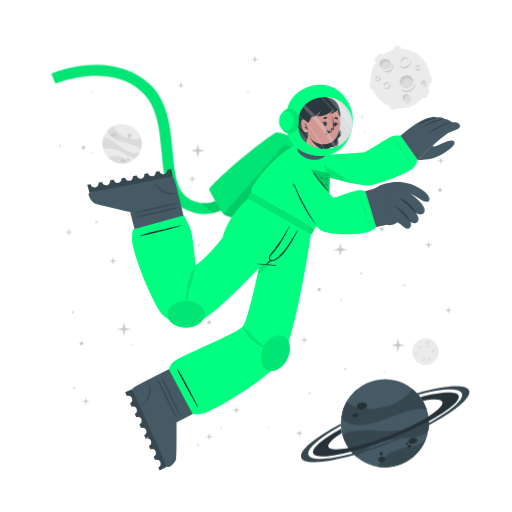
t = 0.00 s
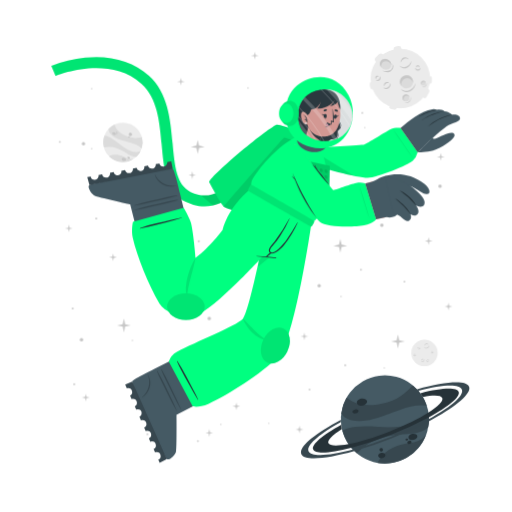
t = 1.13 s
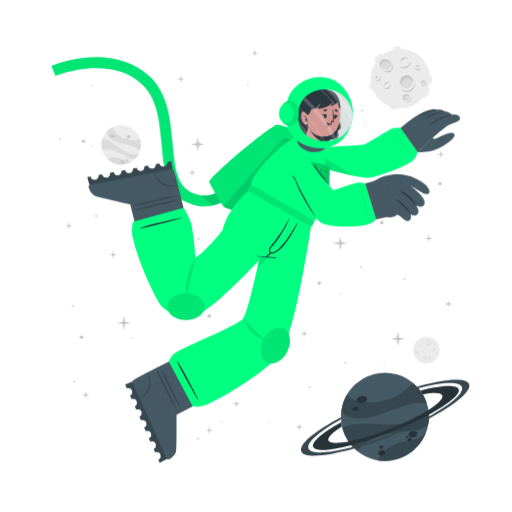
t = 1.88 s
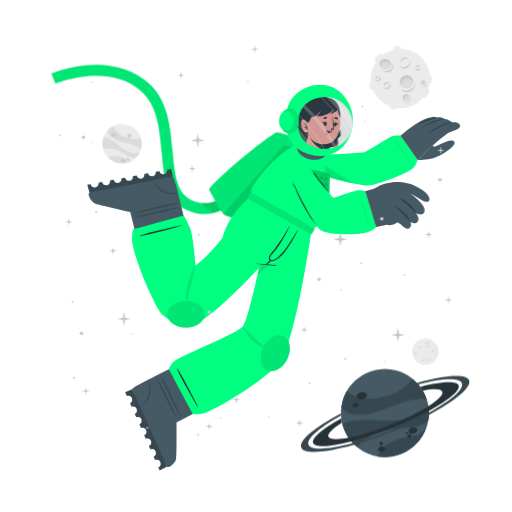
t = 3.00 s
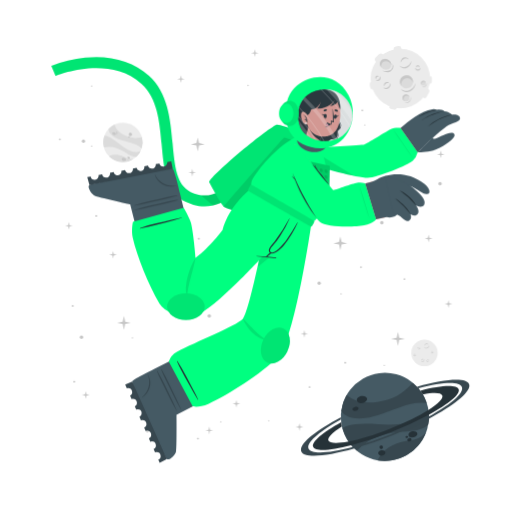
t = 4.13 s
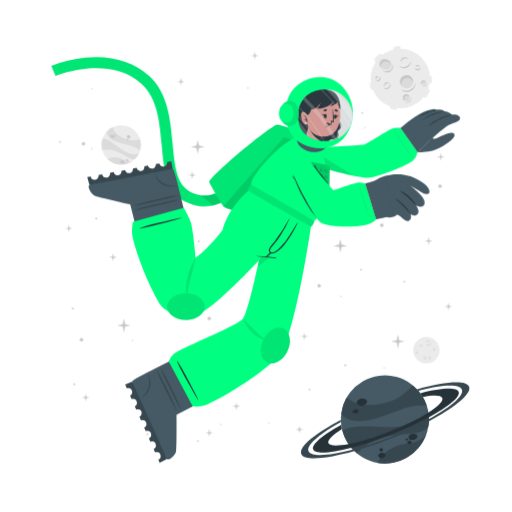
t = 4.88 s

The animated SVG that drew these frames (rendered in a browser with its animation timeline set to each time). Animation: 2 CSS @keyframes rules; one cycle of 6.00 s, repeats indefinitely.

<svg class="animated" id="freepik_stories-astronaut" xmlns="http://www.w3.org/2000/svg" viewBox="0 0 500 500" version="1.1" xmlns:xlink="http://www.w3.org/1999/xlink" xmlns:svgjs="http://svgjs.com/svgjs"><style>svg#freepik_stories-astronaut:not(.animated) .animable {opacity: 0;}svg#freepik_stories-astronaut.animated #freepik--background-complete--inject-30 {animation: 3s Infinite  linear wind;animation-delay: 0s;}svg#freepik_stories-astronaut.animated #freepik--Moon--inject-30 {animation: 3s Infinite  linear wind;animation-delay: 0s;}svg#freepik_stories-astronaut.animated #freepik--Planet--inject-30 {animation: 6s Infinite  linear floating;animation-delay: 0s;}svg#freepik_stories-astronaut.animated #freepik--Character--inject-30 {animation: 3s Infinite  linear floating;animation-delay: 0s;}svg#freepik_stories-astronaut.animated #freepik--Stars--inject-30 {animation: 6s Infinite  linear floating;animation-delay: 0s;}            @keyframes wind {                0% {                    transform: rotate( 0deg );                }                25% {                    transform: rotate( 1deg );                }                75% {                    transform: rotate( -1deg );                }            }                    @keyframes floating {                0% {                    opacity: 1;                    transform: translateY(0px);                }                50% {                    transform: translateY(-10px);                }                100% {                    opacity: 1;                    transform: translateY(0px);                }            }        </style><g id="freepik--background-complete--inject-30" class="animable" style="transform-origin: 261.359px 235.839px;"><g id="ellm3z6uqal9j"><circle cx="119.24" cy="140.32" r="19.23" style="fill: rgb(235, 235, 235); transform-origin: 119.24px 140.32px; transform: rotate(-21.46deg);" class="animable"></circle></g><path d="M137.64,145.92a22.4,22.4,0,0,0-6-3.75c-3.81-1.68-14.18-3.51-19-5.94-6.75-3.4-7.59-7.07-7.55-9a19.38,19.38,0,0,1,5.93-4.35c.48,2,2.29,8,13.5,12,5.79,2,11.33.68,13.21.22A19.13,19.13,0,0,1,137.64,145.92Z" style="fill: rgb(219, 219, 219); transform-origin: 121.778px 134.4px;" id="el39k8gs1di4m" class="animable"></path><path d="M129.79,156.41A19.27,19.27,0,0,1,105.68,154a15.8,15.8,0,0,1,3.45-1.36c5.17-1.26,10.86,1.21,12.94,2.38A11.36,11.36,0,0,0,129.79,156.41Z" style="fill: rgb(219, 219, 219); transform-origin: 117.735px 155.928px;" id="elbvynqhdxi5p" class="animable"></path><path d="M136.5,148.8l-.24.47-.22.42c-.18.32-.36.62-.55.92s-.35.54-.53.8l-.21.29-.24.32-.24.32-.31.36-.3.36-.27.3c-.2.22-.41.43-.62.64h0c-1.2.37-2.8.21-5.15-.72-3.49-1.37-7.26-4.67-14-7.09a24,24,0,0,0-12.93-.83h0a19.17,19.17,0,0,1,.5-11.63c1.23,0,5.18.52,13.61,7.48a49.9,49.9,0,0,0,8.49,5.81c7.2,3.77,11.36,2.65,13.1,1.78h.13Z" style="fill: rgb(219, 219, 219); transform-origin: 118.269px 143.957px;" id="el10njmqt910wg" class="animable"></path><path d="M118.22,156c.34-.78,1.54-1,2.68-.52s1.79,1.54,1.44,2.32-1.54,1-2.68.52S117.88,156.83,118.22,156Z" style="fill: rgb(199, 199, 199); transform-origin: 120.282px 156.9px;" id="elqkxcjwk3kzd" class="animable"></path><path d="M123.66,154.67c.2-.44.91-.55,1.59-.26s1.08.9.89,1.34-.9.56-1.59.26S123.47,155.11,123.66,154.67Z" style="fill: rgb(199, 199, 199); transform-origin: 124.9px 155.212px;" id="eljm5v99348q" class="animable"></path><path d="M108.75,131.05c.29-.67,1.33-.86,2.33-.42s1.57,1.33,1.28,2-1.34.86-2.34.42S108.45,131.72,108.75,131.05Z" style="fill: rgb(199, 199, 199); transform-origin: 110.553px 131.84px;" id="el7nkdswpidh6" class="animable"></path><path d="M112.29,130.39a.84.84,0,0,1,1.13-.28.85.85,0,0,1,.57,1,1,1,0,0,1-1.7-.74Z" style="fill: rgb(199, 199, 199); transform-origin: 113.151px 130.697px;" id="elmjoqot6sjo" class="animable"></path><path d="M112.86,132.17a.53.53,0,0,1,.71-.15c.3.13.47.41.37.62s-.41.28-.71.15S112.77,132.39,112.86,132.17Z" style="fill: rgb(199, 199, 199); transform-origin: 113.402px 132.399px;" id="elwj3nx636x38" class="animable"></path><path d="M124.86,132.22a1.64,1.64,0,1,1,1,1.71A1.42,1.42,0,0,1,124.86,132.22Z" style="fill: rgb(199, 199, 199); transform-origin: 126.473px 132.415px;" id="elrlgho29aclo" class="animable"></path><path d="M124.4,134.84a.76.76,0,1,1,.42.92A.73.73,0,0,1,124.4,134.84Z" style="fill: rgb(199, 199, 199); transform-origin: 125.123px 135.064px;" id="eli5kv2z5pxaj" class="animable"></path><circle cx="415.48" cy="343.36" r="12.93" style="fill: rgb(235, 235, 235); transform-origin: 415.48px 343.36px;" id="elvuvkychivm" class="animable"></circle><path d="M420.19,335.69a2.92,2.92,0,0,1-.48,1.75,3.45,3.45,0,0,1-1.41,1.24,2.56,2.56,0,0,1-1.9.17,2.7,2.7,0,0,1-1.44-1.12,3.71,3.71,0,0,0,1.55.69,2.33,2.33,0,0,0,.79,0,2.68,2.68,0,0,0,.76-.24l.36-.2c.11-.08.23-.15.33-.23a3.24,3.24,0,0,0,.6-.57A4.54,4.54,0,0,0,420.19,335.69Z" style="fill: rgb(199, 199, 199); transform-origin: 417.577px 337.324px;" id="elgruj2t92bgn" class="animable"></path><path d="M415.54,336.43a1.84,1.84,0,0,1,.27-1.24,2.23,2.23,0,0,1,1-.88,1.76,1.76,0,0,1,1.35-.1,1.7,1.7,0,0,1,1,.83,2.8,2.8,0,0,0-1.08-.4,1.69,1.69,0,0,0-1,.18A3.06,3.06,0,0,0,415.54,336.43Z" style="fill: rgb(199, 199, 199); transform-origin: 417.341px 335.275px;" id="elj61av9l12w" class="animable"></path><path d="M415.48,349.44a1.79,1.79,0,0,1,0,1.23,2.13,2.13,0,0,1-.75,1.05,1.71,1.71,0,0,1-2.35-.25,3.35,3.35,0,0,0,1.1.15,1.62,1.62,0,0,0,.91-.35,2.67,2.67,0,0,0,.69-.77A3.41,3.41,0,0,0,415.48,349.44Z" style="fill: rgb(199, 199, 199); transform-origin: 413.984px 350.758px;" id="el9hu9tqc34n" class="animable"></path><path d="M412.8,350.91a1.14,1.14,0,0,1-.09-.87,1.49,1.49,0,0,1,.52-.76,1.2,1.2,0,0,1,.93-.23,1.1,1.1,0,0,1,.73.48,2.46,2.46,0,0,0-.75,0,1.18,1.18,0,0,0-.56.24A2.18,2.18,0,0,0,412.8,350.91Z" style="fill: rgb(199, 199, 199); transform-origin: 413.776px 349.972px;" id="el2rgdqtzhvbo" class="animable"></path><path d="M410.82,337.8a1.15,1.15,0,0,1,.37.83,1.3,1.3,0,0,1-.37.92,1.15,1.15,0,0,1-.95.32,1.35,1.35,0,0,1-.81-.39,3.94,3.94,0,0,0,.8-.05,1.06,1.06,0,0,0,.56-.28,1.37,1.37,0,0,0,.33-.56A2.45,2.45,0,0,0,410.82,337.8Z" style="fill: rgb(199, 199, 199); transform-origin: 410.125px 338.84px;" id="elyp0e1lzrkz" class="animable"></path><path d="M409.22,339.06a.74.74,0,0,1-.33-.57.91.91,0,0,1,.26-.68.82.82,0,0,1,.71-.23.81.81,0,0,1,.55.34,4.08,4.08,0,0,0-.54.1.76.76,0,0,0-.32.19,1.13,1.13,0,0,0-.22.32A2.13,2.13,0,0,0,409.22,339.06Z" style="fill: rgb(199, 199, 199); transform-origin: 409.65px 338.315px;" id="el406kr0ztz9m" class="animable"></path><path d="M419.81,351.44a1.14,1.14,0,0,1-.72.56,1.26,1.26,0,0,1-1-.14,1.14,1.14,0,0,1-.54-.83,1.36,1.36,0,0,1,.18-.89,3.66,3.66,0,0,0,.25.77,1,1,0,0,0,.4.47,1.32,1.32,0,0,0,.63.18A2.6,2.6,0,0,0,419.81,351.44Z" style="fill: rgb(199, 199, 199); transform-origin: 418.673px 351.093px;" id="elz4lp4c86bqr" class="animable"></path><path d="M418.2,350.19a.75.75,0,0,1,.47-.45.87.87,0,0,1,.72.08.82.82,0,0,1,.4.63.9.9,0,0,1-.19.62,4.78,4.78,0,0,0-.24-.5.63.63,0,0,0-.25-.26.91.91,0,0,0-.37-.13A1.65,1.65,0,0,0,418.2,350.19Z" style="fill: rgb(199, 199, 199); transform-origin: 418.996px 350.383px;" id="elljs22qjzwd" class="animable"></path><path d="M424.24,342.34a1.16,1.16,0,0,1-.28.86,1.27,1.27,0,0,1-.88.44,1.13,1.13,0,0,1-.92-.39,1.29,1.29,0,0,1-.35-.83,3.82,3.82,0,0,0,.63.5,1.09,1.09,0,0,0,.6.16,1.31,1.31,0,0,0,.62-.21A2.35,2.35,0,0,0,424.24,342.34Z" style="fill: rgb(199, 199, 199); transform-origin: 423.027px 342.991px;" id="elijvz1qvb08q" class="animable"></path><path d="M422.2,342.21a.75.75,0,0,1,.14-.64.93.93,0,0,1,.65-.34.8.8,0,0,1,.68.3.88.88,0,0,1,.19.62,3.83,3.83,0,0,0-.48-.28.74.74,0,0,0-.36-.08,1.13,1.13,0,0,0-.38.1A2.38,2.38,0,0,0,422.2,342.21Z" style="fill: rgb(199, 199, 199); transform-origin: 423.021px 341.719px;" id="elmycj1hxv558" class="animable"></path><path d="M407.1,345.26a1.13,1.13,0,0,1-.27.87,1.27,1.27,0,0,1-.88.44,1.16,1.16,0,0,1-.93-.39,1.4,1.4,0,0,1-.35-.83,4.33,4.33,0,0,0,.64.5,1.07,1.07,0,0,0,.6.16,1.35,1.35,0,0,0,.62-.21A2,2,0,0,0,407.1,345.26Z" style="fill: rgb(199, 199, 199); transform-origin: 405.889px 345.916px;" id="elcmseh0at2lm" class="animable"></path><path d="M405.07,345.14a.75.75,0,0,1,.14-.64.89.89,0,0,1,.64-.34.79.79,0,0,1,.68.3.85.85,0,0,1,.2.62,3.83,3.83,0,0,0-.48-.28.66.66,0,0,0-.36-.08,1.13,1.13,0,0,0-.38.1A2.38,2.38,0,0,0,405.07,345.14Z" style="fill: rgb(199, 199, 199); transform-origin: 405.891px 344.649px;" id="elj2cykinjjy" class="animable"></path></g><g id="freepik--Moon--inject-30" class="animable" style="transform-origin: 391.45px 76.1246px;"><path d="M370.11,60.15l3.44-3.43a2.52,2.52,0,0,0,0-3.56h0a2.5,2.5,0,0,0-3.56,0l-3.44,3.43a2.52,2.52,0,0,0,0,3.56h0A2.52,2.52,0,0,0,370.11,60.15Z" style="fill: rgb(235, 235, 235); transform-origin: 370.05px 56.6508px;" id="elljgyl0tlokn" class="animable"></path><path d="M417,94.19l2.18-4.34a2.5,2.5,0,0,0-1.12-3.38h0a2.51,2.51,0,0,0-3.38,1.12l-2.18,4.34a2.53,2.53,0,0,0,1.12,3.38h0A2.52,2.52,0,0,0,417,94.19Z" style="fill: rgb(235, 235, 235); transform-origin: 415.845px 90.8883px;" id="elt9em5kque6" class="animable"></path><path d="M387,50.45l2.58-.36a2.52,2.52,0,0,0,2.14-2.85h0a2.52,2.52,0,0,0-2.85-2.14l-2.58.37a2.52,2.52,0,0,0-2.14,2.85h0A2.51,2.51,0,0,0,387,50.45Z" style="fill: rgb(235, 235, 235); transform-origin: 387.935px 47.7758px;" id="el0eoqbsn1nz69" class="animable"></path><path d="M366.46,84.53l-.37-2.59a2.52,2.52,0,0,0-2.85-2.13h0a2.52,2.52,0,0,0-2.14,2.85l.37,2.58a2.53,2.53,0,0,0,2.85,2.14h0A2.52,2.52,0,0,0,366.46,84.53Z" style="fill: rgb(235, 235, 235); transform-origin: 363.78px 83.5943px;" id="elbsv4xrn39j" class="animable"></path><g id="el0ftv03cri1hd"><rect x="415.49" y="75.26" width="7.64" height="5.03" rx="2.16" style="fill: rgb(235, 235, 235); transform-origin: 419.31px 77.775px; transform: rotate(90deg);" class="animable"></rect></g><path d="M382.28,106.41l2.52.68a2.52,2.52,0,0,0,3.08-1.78h0a2.52,2.52,0,0,0-1.78-3.09l-2.52-.67a2.51,2.51,0,0,0-3.08,1.78h0A2.51,2.51,0,0,0,382.28,106.41Z" style="fill: rgb(235, 235, 235); transform-origin: 384.19px 104.319px;" id="elo6djg6sg5s" class="animable"></path><circle cx="391" cy="76.69" r="29.05" style="fill: rgb(235, 235, 235); transform-origin: 391px 76.69px;" id="eld386ec1xxf8" class="animable"></circle><path d="M401.57,59.46a6.51,6.51,0,0,1-1.08,3.94,7.8,7.8,0,0,1-3.15,2.79,5.76,5.76,0,0,1-4.27.36,6,6,0,0,1-3.25-2.49,8.71,8.71,0,0,0,3.49,1.53,5.07,5.07,0,0,0,1.78,0,5.38,5.38,0,0,0,1.69-.54,9.1,9.1,0,0,0,.81-.44c.26-.17.52-.33.76-.52a8.54,8.54,0,0,0,1.35-1.27A9.92,9.92,0,0,0,401.57,59.46Z" style="fill: rgb(199, 199, 199); transform-origin: 395.699px 63.1311px;" id="elm6s1ojm19z" class="animable"></path><path d="M391.13,61.13a4.13,4.13,0,0,1,.6-2.78,5.18,5.18,0,0,1,2.19-2,3.9,3.9,0,0,1,3-.22A3.84,3.84,0,0,1,399.12,58a6.52,6.52,0,0,0-2.41-.89,3.94,3.94,0,0,0-2.24.4A6.81,6.81,0,0,0,391.13,61.13Z" style="fill: rgb(199, 199, 199); transform-origin: 395.105px 58.5293px;" id="el1awubwczlrz" class="animable"></path><path d="M381.29,81.08a3.94,3.94,0,0,1,.07,2.77,4.82,4.82,0,0,1-1.68,2.35,3.78,3.78,0,0,1-2.86.77,3.84,3.84,0,0,1-2.43-1.34,7,7,0,0,0,2.48.35,3.69,3.69,0,0,0,2-.79,6,6,0,0,0,1.55-1.73A7.44,7.44,0,0,0,381.29,81.08Z" style="fill: rgb(199, 199, 199); transform-origin: 377.984px 84.0434px;" id="elj19up6ja1zo" class="animable"></path><path d="M375.27,84.38a2.57,2.57,0,0,1-.19-1.95,3.19,3.19,0,0,1,1.16-1.7,2.65,2.65,0,0,1,2.08-.52A2.44,2.44,0,0,1,380,81.28a5.58,5.58,0,0,0-1.7-.08,2.69,2.69,0,0,0-1.26.54A4.94,4.94,0,0,0,375.27,84.38Z" style="fill: rgb(199, 199, 199); transform-origin: 377.485px 82.2756px;" id="eln9d7u56oliq" class="animable"></path><path d="M370.87,74.62a2.57,2.57,0,0,1,.83,1.86,2.85,2.85,0,0,1-.82,2,2.52,2.52,0,0,1-2.13.73,3.06,3.06,0,0,1-1.83-.87,10,10,0,0,0,1.81-.12,2.33,2.33,0,0,0,1.25-.63,2.88,2.88,0,0,0,.73-1.26A5.13,5.13,0,0,0,370.87,74.62Z" style="fill: rgb(199, 199, 199); transform-origin: 369.31px 76.9261px;" id="elmy8u1p61f2b" class="animable"></path><path d="M367.27,77.44a1.68,1.68,0,0,1-.72-1.29,2,2,0,0,1,.58-1.52,1.77,1.77,0,0,1,1.58-.51,1.88,1.88,0,0,1,1.25.75,10.76,10.76,0,0,0-1.23.24,1.6,1.6,0,0,0-.7.41,2.28,2.28,0,0,0-.49.73A4.57,4.57,0,0,0,367.27,77.44Z" style="fill: rgb(199, 199, 199); transform-origin: 368.253px 75.7663px;" id="el7eyi9dslmux" class="animable"></path><path d="M410.67,66a2.6,2.6,0,0,1-.62,1.94,2.84,2.84,0,0,1-2,1,2.57,2.57,0,0,1-2.07-.87,3,3,0,0,1-.78-1.87,9,9,0,0,0,1.43,1.11,2.23,2.23,0,0,0,1.34.36,3,3,0,0,0,1.39-.45A5.56,5.56,0,0,0,410.67,66Z" style="fill: rgb(199, 199, 199); transform-origin: 407.941px 67.4719px;" id="elsld6xd0zll" class="animable"></path><path d="M406.11,65.73a1.66,1.66,0,0,1,.31-1.44,2,2,0,0,1,1.44-.76,1.82,1.82,0,0,1,1.53.68,1.88,1.88,0,0,1,.43,1.39,9.72,9.72,0,0,0-1.08-.63,1.49,1.49,0,0,0-.8-.17,2.38,2.38,0,0,0-.85.22A4.64,4.64,0,0,0,406.11,65.73Z" style="fill: rgb(199, 199, 199); transform-origin: 407.944px 64.6284px;" id="el6fxil1dgut" class="animable"></path><g id="el7yvxbo5v9zk"><ellipse cx="397.01" cy="79.87" rx="6.44" ry="6.4" style="fill: rgb(219, 219, 219); transform-origin: 397.01px 79.87px; transform: rotate(-65.97deg);" class="animable"></ellipse></g><path d="M400,76.84a5.81,5.81,0,0,1,3.31,4.1,6.41,6.41,0,1,0-11.2,3.11,5.78,5.78,0,0,1,.2-4.24A5.84,5.84,0,0,1,400,76.84Z" style="fill: rgb(199, 199, 199); transform-origin: 396.987px 78.7649px;" id="elmjvup2rjbl" class="animable"></path><path d="M405.88,81a8.26,8.26,0,0,1-1.41,4.8,9.87,9.87,0,0,1-3.87,3.38,7.16,7.16,0,0,1-5.18.47,7.62,7.62,0,0,1-4-3,10.25,10.25,0,0,0,4.28,2,10.54,10.54,0,0,0,1.13.11,5.87,5.87,0,0,0,1.11-.09A7.1,7.1,0,0,0,400,88c.34-.17.69-.36,1-.55s.65-.42.94-.67a10.52,10.52,0,0,0,1.67-1.6A11.59,11.59,0,0,0,405.88,81Z" style="fill: rgb(199, 199, 199); transform-origin: 398.651px 85.4656px;" id="elqk6w4c0m3ze" class="animable"></path><path d="M412.91,83.39a2.4,2.4,0,1,0-1.78-2.87A2.39,2.39,0,0,0,412.91,83.39Z" style="fill: rgb(219, 219, 219); transform-origin: 413.468px 81.0561px;" id="elvo5269e7b9a" class="animable"></path><path d="M414.34,79.73A2.18,2.18,0,0,1,415.85,81,2.43,2.43,0,0,0,414,78.71a2.4,2.4,0,0,0-2.87,1.81,2.37,2.37,0,0,0,.84,2.41,2.12,2.12,0,0,1-.23-1.57A2.17,2.17,0,0,1,414.34,79.73Z" style="fill: rgb(199, 199, 199); transform-origin: 413.458px 80.7904px;" id="elxbwt2z2058" class="animable"></path><path d="M416.78,80.82a2.9,2.9,0,0,1-.12,1.88,3.54,3.54,0,0,1-1.18,1.55,2.64,2.64,0,0,1-1.91.54,2.74,2.74,0,0,1-1.69-.86,4.09,4.09,0,0,0,1.71.37,2.65,2.65,0,0,0,1.51-.55A4.36,4.36,0,0,0,416.78,80.82Z" style="fill: rgb(199, 199, 199); transform-origin: 414.381px 82.813px;" id="elx21zx2ccaor" class="animable"></path><path d="M396.44,98.94a3.41,3.41,0,1,0-3.21-3.59A3.41,3.41,0,0,0,396.44,98.94Z" style="fill: rgb(219, 219, 219); transform-origin: 396.635px 95.5356px;" id="el1pyxsig5o92" class="animable"></path><path d="M397.54,93.46a3.07,3.07,0,0,1,2.41,1.4A3.4,3.4,0,1,0,395,98.53a3.1,3.1,0,0,1,2.54-5.07Z" style="fill: rgb(199, 199, 199); transform-origin: 396.584px 95.335px;" id="elbte3w95bhrk" class="animable"></path><path d="M401.22,94.38a4.48,4.48,0,0,1,.19,2.64,5.13,5.13,0,0,1-1.27,2.4,3.72,3.72,0,0,1-2.46,1.21,4.06,4.06,0,0,1-2.56-.69,5.23,5.23,0,0,0,2.5.2A3.76,3.76,0,0,0,399.68,99a5.84,5.84,0,0,0,1.26-2.1A6.18,6.18,0,0,0,401.22,94.38Z" style="fill: rgb(199, 199, 199); transform-origin: 398.323px 97.5099px;" id="eltdnejji0evg" class="animable"></path><path d="M381.24,66c-1.53,2.35-4.93,2.85-7.58,1.11s-3.57-5.05-2-7.4,4.93-2.84,7.59-1.11S382.78,63.69,381.24,66Z" style="fill: rgb(219, 219, 219); transform-origin: 376.446px 62.8572px;" id="elumbxdqxh8ni" class="animable"></path><path d="M372.8,62a4.43,4.43,0,0,0-.25,4.28,5.25,5.25,0,0,1-.92-6.49c1.53-2.35,4.93-2.85,7.59-1.11A5.83,5.83,0,0,1,382,63.9a5.53,5.53,0,0,0-2.29-3C377.28,59.37,374.19,59.82,372.8,62Z" style="fill: rgb(199, 199, 199); transform-origin: 376.453px 61.9611px;" id="elc9f3ibmss4o" class="animable"></path><path d="M383.12,62.16a5.49,5.49,0,0,1,.75,4.14,5.12,5.12,0,0,1-.95,2,6.39,6.39,0,0,1-1.66,1.53,6.23,6.23,0,0,1-2.15.73,7.29,7.29,0,0,1-2.19-.06,9.09,9.09,0,0,1-3.84-1.67,17.88,17.88,0,0,0,3.95.68,6.51,6.51,0,0,0,3.58-.77A5.47,5.47,0,0,0,382,67.59a5,5,0,0,0,.94-1.57A7.25,7.25,0,0,0,383.12,62.16Z" style="fill: rgb(199, 199, 199); transform-origin: 378.538px 66.3877px;" id="eljq5sgpxnxg" class="animable"></path></g><g id="freepik--Planet--inject-30" class="animable" style="transform-origin: 376.139px 413.34px;"><g id="elpdawhjrl39d"><circle cx="375.87" cy="413.34" r="43.02" style="fill: rgb(69, 90, 100); transform-origin: 375.87px 413.34px; transform: rotate(-74.9951deg);" class="animable"></circle></g><path d="M416.74,399.89a50.6,50.6,0,0,0-15.8.88c-9.14,1.83-30.47,11.81-42.37,13.55-16.73,2.46-23-3.17-25.36-6.69a43,43,0,0,1,5.28-15.58c3.38,2.95,14.49,11.72,40.09,4.53,13.2-3.72,21.59-13.34,24.44-16.6A42.76,42.76,0,0,1,416.74,399.89Z" style="fill: rgb(55, 71, 79); transform-origin: 374.975px 397.452px;" id="el67ndj36z5ad" class="animable"></path><path d="M415.87,429.18a43.05,43.05,0,0,1-47.24,26.58,34.45,34.45,0,0,1,4.55-6.94c7.84-9,21.44-11.76,26.75-12.3A25.27,25.27,0,0,0,415.87,429.18Z" style="fill: rgb(55, 71, 79); transform-origin: 392.25px 442.775px;" id="els3g4jbojg2g" class="animable"></path><path d="M418.36,406.64c.07.39.12.77.17,1.16s.09.71.13,1.06c.08.8.15,1.6.18,2.39s.06,1.44.06,2.14c0,.27,0,.53,0,.8s0,.6,0,.89,0,.6,0,.9-.05.7-.08,1.06-.06.7-.1,1-.08.6-.11.9c-.09.66-.19,1.3-.31,1.95h0c-1.72,2.21-4.86,4-10.34,5.31-8.16,2-19.29.8-34.76,5.06a53.84,53.84,0,0,0-24.73,15.11h0a42.85,42.85,0,0,1-14.05-21.9c2.19-1.67,10.15-5.73,34.51-3.84a112.29,112.29,0,0,0,23-.3c18-2.36,24.21-9.77,26.27-13.61h0A1.82,1.82,0,0,1,418.36,406.64Z" style="fill: rgb(55, 71, 79); transform-origin: 376.66px 426.505px;" id="elhwrgdtqo0k" class="animable"></path><path d="M358.4,395.52c.37,1.88-1.55,3.83-4.28,4.35s-5.23-.56-5.6-2.44,1.56-3.82,4.28-4.35S358,393.65,358.4,395.52Z" style="fill: rgb(38, 50, 56); transform-origin: 353.46px 396.474px;" id="elqwhwaaigo9" class="animable"></path><path d="M350.11,404.94c.2,1.06-1,2.17-2.6,2.49s-3.13-.28-3.33-1.34.95-2.17,2.59-2.49S349.9,403.89,350.11,404.94Z" style="fill: rgb(38, 50, 56); transform-origin: 347.145px 405.515px;" id="elgjd5syry68w" class="animable"></path><path d="M407.54,429.57c.31,1.6-1.38,3.27-3.76,3.74s-4.58-.47-4.89-2.07,1.37-3.28,3.76-3.74S407.23,428,407.54,429.57Z" style="fill: rgb(38, 50, 56); transform-origin: 403.215px 430.408px;" id="elbs4sabmimoe" class="animable"></path><path d="M401.85,435.28c.17.85-.61,1.72-1.74,1.94a1.87,1.87,0,0,1-2.33-1.15c-.17-.85.61-1.72,1.74-1.94A1.87,1.87,0,0,1,401.85,435.28Z" style="fill: rgb(38, 50, 56); transform-origin: 399.815px 435.675px;" id="elee9wmljcuh" class="animable"></path><path d="M398.54,432.72c.1.51-.4,1-1.12,1.18s-1.38-.17-1.48-.68.4-1,1.12-1.18S398.44,432.21,398.54,432.72Z" style="fill: rgb(38, 50, 56); transform-origin: 397.24px 432.97px;" id="eli342ox4ayt" class="animable"></path><path d="M376.35,447.84c.28,1.44-1,2.9-3,3.27s-3.68-.5-4-1.93,1-2.89,2.95-3.26S376.08,446.41,376.35,447.84Z" style="fill: rgb(38, 50, 56); transform-origin: 372.845px 448.515px;" id="el10h63g3il9v" class="animable"></path><path d="M373.89,442.43a1.71,1.71,0,1,1-1.95-1.16A1.6,1.6,0,0,1,373.89,442.43Z" style="fill: rgb(38, 50, 56); transform-origin: 372.261px 442.94px;" id="elwn74i9hbc1" class="animable"></path><path d="M418.84,411.25a346.49,346.49,0,0,1-36.64,16.83,342.87,342.87,0,0,1-39.21,13c-20.61,5.36-35.3,6.29-37.19,1.5s9.19-14.09,27.36-24.08c.12,1,.28,2,.47,3l.24,1.14c-9.22,5.86-14.34,10.93-13.19,13.85s8.58,3.14,19.59,1c10.78-2.08,25-6.36,40.23-12.37s28.57-12.64,37.86-18.51c9.46-5.95,14.73-11.13,13.56-14.09s-8.33-3.11-19-1.11a39.26,39.26,0,0,0-2.42-3.66c20.51-5.31,35.53-6.12,37.42-1.34S438.08,400.88,418.84,411.25Z" style="fill: rgb(38, 50, 56); transform-origin: 376.855px 414.472px;" id="eltxc37vyvbfi" class="animable"></path><path d="M418.86,415.07a383.2,383.2,0,0,1-35.81,16.44h0A380.06,380.06,0,0,1,346,444.31c-28.14,8-49.06,9.59-51.78,2.82s13.19-19.8,38.63-33.31c0,.66,0,1.33.08,2-21.11,11.64-34,22.68-31.68,28.49s19.63,4.87,43.31-1.47A359.42,359.42,0,0,0,418.89,413c21.4-11.74,34.49-22.91,32.14-28.76s-19.17-4.89-42.38,1.23c-.43-.51-.88-1-1.34-1.5,27.63-7.77,48.08-9.23,50.76-2.54S444.64,401.45,418.86,415.07Z" style="fill: rgb(55, 71, 79); transform-origin: 376.139px 414.278px;" id="eld0x0ayhig1i" class="animable"></path></g><g id="freepik--Character--inject-30" class="animable" style="transform-origin: 249.682px 261.365px;"><path d="M194.2,208.66a44.5,44.5,0,0,1-12.75-4c-19.36-9.4-21.44-32.18-23.64-56.3-2-22.22-4.13-45.19-19.67-59.06-32.35-28.84-83.35-7.81-83.86-7.59l-4.19-9.88a124.34,124.34,0,0,1,33.06-8c25-2.52,46.52,3.5,62.12,17.42,18.71,16.68,21.11,42.93,23.22,66.09,2,21.93,3.73,40.87,17.64,47.62,29.16,14.15,48.44-21.19,49.24-22.7l9.48,5a77.22,77.22,0,0,1-16.57,20.32C217.57,206.71,206,210.43,194.2,208.66Z" style="fill: rgb(0, 255, 128); transform-origin: 147.47px 136.179px;" id="el3gsz56lasca" class="animable"></path><g id="el4f43gahlbjw"><path d="M194.2,208.66a44.5,44.5,0,0,1-12.75-4c-19.36-9.4-21.44-32.18-23.64-56.3-2-22.22-4.13-45.19-19.67-59.06-32.35-28.84-83.35-7.81-83.86-7.59l-4.19-9.88a124.34,124.34,0,0,1,33.06-8c25-2.52,46.52,3.5,62.12,17.42,18.71,16.68,21.11,42.93,23.22,66.09,2,21.93,3.73,40.87,17.64,47.62,29.16,14.15,48.44-21.19,49.24-22.7l9.48,5a77.22,77.22,0,0,1-16.57,20.32C217.57,206.71,206,210.43,194.2,208.66Z" style="opacity: 0.1; transform-origin: 147.47px 136.179px;" class="animable"></path></g><g id="el0xtj8jl1t6f"><path d="M244.85,177.29a77.09,77.09,0,0,1-16.57,20.31c-6.44,5.48-13.2,9-20.13,10.56L196.08,198c23.52,3.15,38.58-24.45,39.3-25.77Z" style="opacity: 0.1; transform-origin: 220.465px 190.195px;" class="animable"></path></g><path d="M278.67,229.5c-.95.56-57.57-18.31-60-20.06a1.59,1.59,0,0,1-.31-.29c-2.77-2.73-13.24-22-14-23.51-1.84-3.85,55.21-51.93,65.82-56.39,2.66-1.12,37.51,11.34,42.73,16.4,2.24,2.17,6.45,10.95,6.22,12.15h0C318.76,159.52,279.63,228.94,278.67,229.5Z" style="fill: rgb(0, 255, 128); transform-origin: 261.728px 179.346px;" id="elpc9jtip2x6o" class="animable"></path><g id="el7122lqvhf2s"><path d="M278.67,229.5c-.95.56-57.57-18.31-60-20.06a1.59,1.59,0,0,1-.31-.29c-2.77-2.73-13.24-22-14-23.51-1.84-3.85,55.21-51.93,65.82-56.39,2.66-1.12,37.51,11.34,42.73,16.4,2.24,2.17,6.45,10.95,6.22,12.15h0C318.76,159.52,279.63,228.94,278.67,229.5Z" style="opacity: 0.1; transform-origin: 261.728px 179.346px;" class="animable"></path></g><g id="ele4zqs9ten26"><path d="M278.67,229.5c-.95.56-57.57-18.31-60-20.06a1.59,1.59,0,0,1-.31-.29c10.24-11.85,58.36-67.42,59.22-67.56s33.84,12.65,41.56,16.22C318.76,159.52,279.63,228.94,278.67,229.5Z" style="opacity: 0.1; transform-origin: 268.75px 185.551px;" class="animable"></path></g><path d="M196.48,344.63l-45.12,22.73c-8.64,4.29-16.14,8.22-19.83,10.61a.09.09,0,0,0-.06,0c-1.4.9-2.24,1.57-2.36,2l0,.08c-.46,3.44,31.87,73.53,33.82,75.59s8-3.33,8.91-7.05.53-36.1.53-36.1l44.85-23.13Z" style="fill: rgb(69, 90, 100); transform-origin: 173.163px 400.363px;" id="elpa6fm46voe" class="animable"></path><path d="M122.25,383l1.61,3.65a3.8,3.8,0,0,1,1.31-.23,3.9,3.9,0,0,1,1.83,7.34l1.45,3.32a3.82,3.82,0,0,1,1.36-.25,3.89,3.89,0,0,1,1.78,7.35l1.46,3.33a3.55,3.55,0,0,1,1.39-.27,3.89,3.89,0,0,1,3.89,3.89,3.85,3.85,0,0,1-2.15,3.48l1.46,3.31a4.06,4.06,0,0,1,1.45-.27,3.89,3.89,0,0,1,1.69,7.4l1.46,3.31a3.84,3.84,0,0,1,1.48-.3,3.89,3.89,0,0,1,1.65,7.42l1.46,3.31a3.58,3.58,0,0,1,1.52-.32,3.9,3.9,0,0,1,1.62,7.44l1.46,3.32a3.64,3.64,0,0,1,1.57-.35,3.9,3.9,0,0,1,1.57,7.46l1.37,3.12,7-3.79L129.11,380Z" style="fill: rgb(55, 71, 79); transform-origin: 142.595px 419.73px;" id="el2yt7vqcheha" class="animable"></path><path d="M144.47,373.18a16.37,16.37,0,0,1,1.62,13.09c-1.18,3.56-3.52,7.36-7.28,9.3-.11.06-.22-.14-.12-.21,6.4-4.92,9-14.69,5.56-22.06A.13.13,0,0,1,144.47,373.18Z" style="fill: rgb(55, 71, 79); transform-origin: 142.716px 384.361px;" id="elmi181zaqerd" class="animable"></path><path d="M153.72,369.74c2.88,4.77,5.37,9.78,7.8,14.79s4.78,9.94,7.13,14.93c1.34,2.86,2.68,5.73,3.86,8.66a.16.16,0,0,1-.29.14c-2.81-4.81-5.27-9.84-7.79-14.8s-5-9.85-7.34-14.83c-1.37-2.86-2.65-5.74-3.8-8.69A.24.24,0,0,1,153.72,369.74Z" style="fill: rgb(55, 71, 79); transform-origin: 162.903px 388.992px;" id="ellxeeq46owsb" class="animable"></path><path d="M157.88,368.33c2.89,4.77,5.37,9.78,7.8,14.8s4.78,9.94,7.13,14.93c1.34,2.86,2.68,5.73,3.86,8.65a.16.16,0,0,1-.29.14c-2.81-4.81-5.27-9.84-7.79-14.8s-5-9.85-7.34-14.83c-1.36-2.86-2.65-5.74-3.8-8.69A.24.24,0,0,1,157.88,368.33Z" style="fill: rgb(55, 71, 79); transform-origin: 167.063px 387.582px;" id="elze3sjnux5yk" class="animable"></path><path d="M164.81,360.58l23.33,43.76s7,1.51,15.68-2.51c19.21-8.87,51.37-29.51,67.45-45.36C287.89,340.08,304.2,225.2,304.2,225.2L265,202.58s-20.36,108.33-27.84,116.15c-6.75,7.06-45.89,22.51-64.34,32.17A16.53,16.53,0,0,0,164.81,360.58Z" style="fill: rgb(0, 255, 128); transform-origin: 234.505px 303.599px;" id="el89wrj8oyepg" class="animable"></path><path d="M173.21,360.06c3.07,4.66,5.75,9.56,8.38,14.48s5.16,9.74,7.7,14.64c1.46,2.8,2.91,5.62,4.21,8.49a.17.17,0,0,1-.29.16c-3-4.7-5.65-9.63-8.37-14.49s-5.35-9.65-7.92-14.53c-1.47-2.8-2.87-5.63-4.13-8.53A.24.24,0,0,1,173.21,360.06Z" style="fill: rgb(38, 50, 56); transform-origin: 183.142px 378.925px;" id="elkg15cabmlf" class="animable"></path><g id="elijmvj71ld2o"><path d="M251.64,268.16l52.56-43L265,202.58S258.6,236.8,251.64,268.16Z" style="opacity: 0.1; transform-origin: 277.92px 235.37px;" class="animable"></path></g><g id="elf1acpjiie55"><path d="M260.8,339.2a9.27,9.27,0,0,1-4.14-.38,19.56,19.56,0,0,1-3.85-1.64,31.21,31.21,0,0,1-6.57-5c-1-1-1.88-2-2.77-3s-1.7-2.13-2.45-3.26-1.46-2.29-2.11-3.47-1.23-2.43-1.72-3.71a39.39,39.39,0,0,1,3,2.76c.94.95,1.92,1.86,2.81,2.82s1.86,1.86,2.75,2.82l1.39,1.38c.46.46.89.95,1.37,1.38,1.85,1.82,3.74,3.56,5.72,5.19A23.49,23.49,0,0,0,260.8,339.2Z" style="opacity: 0.1; transform-origin: 248.995px 329.012px;" class="animable"></path></g><g id="el3knq1vrzr2v"><ellipse cx="268.93" cy="344.82" rx="18.38" ry="13.04" style="fill: rgb(0, 255, 128); transform-origin: 268.93px 344.82px; transform: rotate(-64.61deg);" class="animable"></ellipse></g><g id="eloo3z5cxfhd"><ellipse cx="268.93" cy="344.82" rx="18.38" ry="13.04" style="opacity: 0.1; transform-origin: 268.93px 344.82px; transform: rotate(-64.61deg);" class="animable"></ellipse></g><path d="M187.77,245.91l-11.92-49.09c-2.23-9.39-4.35-17.59-5.84-21.72,0,0,0,0,0-.07a6.82,6.82,0,0,0-1.38-2.74s0,0-.07,0c-3.24-1.23-78.83,14.38-81.28,15.82s1.43,8.53,4.85,10.27,35,8.69,35,8.69L139.51,256Z" style="fill: rgb(69, 90, 100); transform-origin: 137.14px 214.111px;" id="elfl2533f1dtg" class="animable"></path><path d="M167.23,164.93l-3.92.74a3.75,3.75,0,0,1-.06,1.33,3.9,3.9,0,0,1-7.57.11l-3.56.67a3.79,3.79,0,0,1-.07,1.38,3.89,3.89,0,0,1-7.56.07l-3.57.66a3.79,3.79,0,0,1,0,1.42,3.9,3.9,0,0,1-4.68,2.91,3.83,3.83,0,0,1-2.89-2.88l-3.56.67a4.08,4.08,0,0,1-.07,1.47,3.89,3.89,0,0,1-7.58,0l-3.56.67a3.89,3.89,0,0,1-4.72,4.42,3.91,3.91,0,0,1-2.93-3l-3.55.68a3.69,3.69,0,0,1,0,1.55,3.9,3.9,0,0,1-7.62-.11l-3.56.67a3.65,3.65,0,0,1,0,1.61,3.89,3.89,0,0,1-7.62-.16l-3.35.63,2.11,7.63,81.36-15.77Z" style="fill: rgb(55, 71, 79); transform-origin: 126.965px 176.5px;" id="elg24k05iuvpu" class="animable"></path><path d="M171.74,188.79a16.37,16.37,0,0,1-13.12-1.39c-3.2-2-6.37-5.09-7.41-9.2,0-.11.19-.18.24-.06,3.34,7.34,12.27,12.06,20.22,10.41A.13.13,0,0,1,171.74,188.79Z" style="fill: rgb(55, 71, 79); transform-origin: 161.505px 183.822px;" id="elypzm4lhayqb" class="animable"></path><path d="M173,198.58c-5.3,1.73-10.74,3-16.18,4.24s-10.76,2.41-16.16,3.56c-3.08.66-6.18,1.32-9.3,1.81a.16.16,0,0,1-.07-.32c5.32-1.65,10.77-2.9,16.18-4.24s10.72-2.61,16.11-3.79c3.09-.68,6.18-1.28,9.32-1.72A.24.24,0,0,1,173,198.58Z" style="fill: rgb(55, 71, 79); transform-origin: 152.153px 203.157px;" id="elnlja0ms7ye" class="animable"></path><path d="M173.43,203c-5.31,1.73-10.75,3-16.18,4.24s-10.77,2.41-16.16,3.56c-3.09.66-6.19,1.32-9.31,1.81a.16.16,0,0,1-.06-.32c5.32-1.65,10.77-2.9,16.17-4.23s10.73-2.61,16.11-3.8c3.1-.67,6.19-1.27,9.33-1.72A.24.24,0,0,1,173.43,203Z" style="fill: rgb(55, 71, 79); transform-origin: 152.581px 207.576px;" id="ellnj4tj1iqbm" class="animable"></path><path d="M304.26,225.23s-10.86,11.9-20.08,21.25c-6.73,6.84-12.95,12.66-14.6,12.69-1.87,0-10.38-.9-13.2-1.27,0,0-41.94,46.14-63.47,57.3-7.37,3.82-30.52-.1-37.22-11.42-10.87-18.37-21.9-46.13-25.93-63.59-1.8-7.79.05-16.21.05-16.21l49.59-13.7s5.36,8.93,7,14.54c2.42,8.47,4.59,34.41,4.59,34.41,13.41-9.58,26.47-27.28,26.47-27.28s3.86-20.56,28-40.75Z" style="fill: rgb(0, 255, 128); transform-origin: 216.616px 253.91px;" id="elejybjp8tixu" class="animable"></path><path d="M269.53,258.92a109.54,109.54,0,0,0-19-1.46.2.2,0,0,0,0,.39c6.29.67,12.63,1.5,18.94,1.83A.38.38,0,0,0,269.53,258.92Z" style="fill: rgb(38, 50, 56); transform-origin: 260.127px 258.568px;" id="el5kaw5o80ztg" class="animable"></path><path d="M290.7,225.07c.08-.19-.21-.4-.31-.21A193.26,193.26,0,0,1,280,241.31c-1.7,2.48-11.92,15.71-15.85,12.12-.66-.61-.62-1.57-.1-2.78.63-1.45,2.09-2.84,3.09-4.08,2.2-2.74,4.31-5.54,6.28-8.44A94.74,94.74,0,0,0,282.85,221a.17.17,0,0,0-.3-.15,178.74,178.74,0,0,1-14.62,22.77c-2.68,3.43-7.75,8-4.15,10.8s11.57-5.17,13.52-7.48A99.25,99.25,0,0,0,290.7,225.07Z" style="fill: rgb(38, 50, 56); transform-origin: 276.623px 237.894px;" id="elz3we0tlpbng" class="animable"></path><path d="M264.07,253.88a28.1,28.1,0,0,0-2.7,2.42,7.85,7.85,0,0,0-1.8,2.22c-.07.17.13.3.28.24a9.87,9.87,0,0,0,2.39-1.8c.87-.73,1.75-1.44,2.59-2.2A.58.58,0,0,0,264.07,253.88Z" style="fill: rgb(38, 50, 56); transform-origin: 262.293px 256.258px;" id="eliw0793bkkpl" class="animable"></path><path d="M136.76,230.07c5.18-1.79,10.51-3.14,15.84-4.44s10.54-2.54,15.83-3.76c3-.7,6.06-1.4,9.12-1.93a.17.17,0,0,1,.08.32c-5.21,1.72-10.55,3-15.84,4.44s-10.5,2.74-15.79,4c-3,.72-6.06,1.36-9.14,1.84A.24.24,0,0,1,136.76,230.07Z" style="fill: rgb(38, 50, 56); transform-origin: 157.145px 225.243px;" id="el9tby4cfwah5" class="animable"></path><g id="elz5e5wnpaaom"><path d="M183.14,297.2a10.49,10.49,0,0,1-1.5-4.83c-.1-.84-.1-1.68-.15-2.53s0-1.68.08-2.52a52.55,52.55,0,0,1,1.68-9.85,71.11,71.11,0,0,1,3.2-9.39,59.85,59.85,0,0,1,4.5-8.85c-.51,3.3-1.32,6.48-2.11,9.64s-1.64,6.29-2.48,9.41-1.64,6.24-2.31,9.38c-.31,1.56-.64,3.14-.83,4.72A14.43,14.43,0,0,0,183.14,297.2Z" style="opacity: 0.1; transform-origin: 186.21px 278.215px;" class="animable"></path></g><ellipse cx="181.55" cy="306.94" rx="18.38" ry="13.04" style="fill: rgb(0, 255, 128); transform-origin: 181.55px 306.94px;" id="elnb2ox3hqnze" class="animable"></ellipse><g id="elp0t9bus2kzh"><ellipse cx="181.55" cy="306.94" rx="18.38" ry="13.04" style="opacity: 0.1; transform-origin: 181.55px 306.94px;" class="animable"></ellipse></g><path d="M302.93,165.7c29.4,11.7,52.93,16.43,62.23,13.72,8.14-2.38,31.36-12.37,42.66-23.2,3.41-3.26-12-25.52-16.72-23.75s-28.38,15.07-34.56,17.26c-3.51,1.24-41.77,2.67-50.47,2.82C291.55,152.81,289.88,160.51,302.93,165.7Z" style="fill: rgb(247, 169, 160); transform-origin: 351.195px 156.267px;" id="el4fjdlzo41ae" class="animable"></path><path d="M423.09,141.39c-1.07,1.64-.22,2.22,3.08,1.09s15.37-8.36,17.54-3.93-15,14.39-20.65,15.84-15.24,1.83-15.24,1.83C410.78,153.61,417.35,146.59,423.09,141.39Z" style="fill: rgb(69, 90, 100); transform-origin: 425.859px 146.674px;" id="elzeiv2ozluhi" class="animable"></path><path d="M391.1,132.47c8.6-7,18.87-16.35,31.27-18.29a6.21,6.21,0,0,1,4,.62c5.54-1,7.66,1.36,7.66,1.36,5.44.68,7.28,3.36,7.28,3.36s6.51-1.06,7.81,2.77c1.47,4.3-8,4.95-12.95,8.48-11.39,8.09-25.31,22.79-28.37,25.45Z" style="fill: rgb(69, 90, 100); transform-origin: 420.187px 135.151px;" id="el7skah0rapm9" class="animable"></path><path d="M418.3,130.86a90.32,90.32,0,0,1,10.37-6.52,89.67,89.67,0,0,1,12.58-4.68.11.11,0,0,0-.05-.21,47.55,47.55,0,0,0-23,11.26C418,130.84,418.12,131,418.3,130.86Z" style="fill: rgb(38, 50, 56); transform-origin: 429.705px 125.182px;" id="elfzlk47jisl" class="animable"></path><path d="M412.41,124.7c3.43-2.07,9.49-5.67,21.67-8.41,0,0,0-.07,0-.07a42.55,42.55,0,0,0-21.76,8.32C412.11,124.68,412.18,124.84,412.41,124.7Z" style="fill: rgb(38, 50, 56); transform-origin: 423.137px 120.487px;" id="eln5atfoqn4sk" class="animable"></path><path d="M409.31,121.33c6-3.3,10.15-4.62,17.06-6.49,0,0,0-.08,0-.08-8.08,1.3-10.86,2.69-17.19,6.38C409,121.26,409.08,121.46,409.31,121.33Z" style="fill: rgb(38, 50, 56); transform-origin: 417.726px 118.066px;" id="ell7dt41rxn5j" class="animable"></path><path d="M391.1,132.47l16.72,23.75a17.14,17.14,0,0,1-4.76,8.35c-3.92,3.79-34.48,16.45-43.94,16.59S312.7,172,299.46,165.3s-6.15-12.5,3.55-13.16,50.29-3,52.62-3.57,21.58-12.72,25.66-14.84S391.1,132.47,391.1,132.47Z" style="fill: rgb(0, 255, 128); transform-origin: 350.007px 156.73px;" id="elze51lrkq03f" class="animable"></path><g id="elfpowaff265"><path d="M299.46,165.3c9.59,4.85,31.61,11.06,46.62,14.08l-44.17-27.15C292.8,153.25,286.73,158.86,299.46,165.3Z" style="opacity: 0.1; transform-origin: 319.138px 165.805px;" class="animable"></path></g><g id="elknr769jopw"><path d="M384.8,135.23c2.52,3.23,4.87,6.59,7.2,10s4.59,6.68,6.87,10c1.3,1.91,2.61,3.84,3.84,5.8.09.13,0,.2-.12.08-2.49-3.24-4.83-6.62-7.2-10s-4.67-6.63-7-10c-1.31-1.92-2.59-3.85-3.81-5.83C384.5,135.16,384.67,135.06,384.8,135.23Z" style="opacity: 0.1; transform-origin: 393.653px 148.156px;" class="animable"></path></g><path d="M304.2,225.2l-58.8-34a13.5,13.5,0,0,1,1.95-10c7.47-12.21,25.36-32.31,41.34-39.71,11.52-5.32,20.58-.81,24,7.68.87,2.15,9.33,30.09,8.28,40.05-1.11,10.54-6.23,23.6-10.83,30.76A16.13,16.13,0,0,1,304.2,225.2Z" style="fill: rgb(0, 255, 128); transform-origin: 283.103px 182.199px;" id="eltp10ny9iez" class="animable"></path><path d="M303.73,228.78c.87.13,3.47-4.67,3.23-5.37s-61.33-35.68-61.78-35.76-3.42,5.82-2.88,6.25S302.57,228.6,303.73,228.78Z" style="fill: rgb(0, 255, 128); transform-origin: 274.605px 208.216px;" id="eldel9n245cis" class="animable"></path><g id="elfq4z4957g4a"><path d="M303.73,228.78c.87.13,3.47-4.67,3.23-5.37s-61.33-35.68-61.78-35.76-3.42,5.82-2.88,6.25S302.57,228.6,303.73,228.78Z" style="opacity: 0.1; transform-origin: 274.605px 208.216px;" class="animable"></path></g><polygon points="291.84 189.35 321.45 195.58 322.11 169.34 292.5 163.11 291.84 189.35" style="fill: rgb(0, 255, 128); transform-origin: 306.975px 179.345px;" id="elj8nz17cvkdq" class="animable"></polygon><g id="elj0zic7o8at"><polygon points="291.84 189.35 321.45 195.58 322.11 169.34 292.5 163.11 291.84 189.35" style="opacity: 0.2; transform-origin: 306.975px 179.345px;" class="animable"></polygon></g><g id="elhkf0pn9bqp8"><polygon points="291.84 189.35 295.59 190.14 296.25 163.9 292.5 163.11 291.84 189.35" style="opacity: 0.1; transform-origin: 294.045px 176.625px;" class="animable"></polygon></g><g id="elm7d0q9hzstf"><path d="M316.88,174.4a2,2,0,0,0,1.47,2,1.31,1.31,0,0,0,1.56-1.37,2,2,0,0,0-1.48-2A1.3,1.3,0,0,0,316.88,174.4Z" style="opacity: 0.1; transform-origin: 318.395px 174.715px;" class="animable"></path></g><g id="elqx3knbu0mj"><path d="M316.74,180a2,2,0,0,0,1.47,2,1.3,1.3,0,0,0,1.56-1.37,2,2,0,0,0-1.47-2A1.3,1.3,0,0,0,316.74,180Z" style="opacity: 0.1; transform-origin: 318.255px 180.315px;" class="animable"></path></g><g id="elwlfraucue8s"><path d="M316.6,185.5a2,2,0,0,0,1.47,2,1.31,1.31,0,0,0,1.56-1.38,2,2,0,0,0-1.47-2A1.3,1.3,0,0,0,316.6,185.5Z" style="opacity: 0.1; transform-origin: 318.115px 185.809px;" class="animable"></path></g><g id="elddllz37hg24"><path d="M312.16,173.41a2,2,0,0,0,1.47,2,1.3,1.3,0,0,0,1.56-1.37,2,2,0,0,0-1.47-2A1.31,1.31,0,0,0,312.16,173.41Z" style="opacity: 0.1; transform-origin: 313.675px 173.726px;" class="animable"></path></g><g id="elegvzyz3ur18"><path d="M312,179a2,2,0,0,0,1.47,2,1.3,1.3,0,0,0,1.56-1.37,2,2,0,0,0-1.47-2A1.3,1.3,0,0,0,312,179Z" style="opacity: 0.1; transform-origin: 313.515px 179.315px;" class="animable"></path></g><g id="el53aajcqs476"><path d="M311.88,184.51a2,2,0,0,0,1.48,2,1.29,1.29,0,0,0,1.55-1.37,2,2,0,0,0-1.47-2A1.31,1.31,0,0,0,311.88,184.51Z" style="opacity: 0.1; transform-origin: 313.396px 184.826px;" class="animable"></path></g><g id="eluf871nqk0om"><path d="M307.44,172.42a2,2,0,0,0,1.48,2,1.32,1.32,0,0,0,1.56-1.38,2,2,0,0,0-1.48-2A1.32,1.32,0,0,0,307.44,172.42Z" style="opacity: 0.1; transform-origin: 308.96px 172.73px;" class="animable"></path></g><g id="eltc70ayx66hj"><path d="M307.31,178a2,2,0,0,0,1.47,2,1.31,1.31,0,0,0,1.56-1.37,2,2,0,0,0-1.48-2A1.3,1.3,0,0,0,307.31,178Z" style="opacity: 0.1; transform-origin: 308.825px 178.315px;" class="animable"></path></g><g id="ele2wo1nnwdon"><path d="M307.17,183.52a2,2,0,0,0,1.47,2,1.31,1.31,0,0,0,1.56-1.37,2,2,0,0,0-1.48-2A1.29,1.29,0,0,0,307.17,183.52Z" style="opacity: 0.1; transform-origin: 308.684px 183.834px;" class="animable"></path></g><path d="M317.33,95.94c1.12.33,6.21.56,8.81,5.64,2.47,4.8,1.47,18,1.69,21s3.88,4,4.23,7.43c.3,3-1.94,3.68-2.49,5.73-.42,1.59.81,4.28-1.05,6.44-1.69,2-4,1.12-5.51,1.57s-3,3.61-5.74,4.08-4.73-2.32-6.14-2.53-3.75,3.82-8.26,2.71-5.21-5.19-7-6.26-6.71-.51-8.5-3.22-1.65-5.91-2.43-7.23-2.86-1.46-3.64-4.33,2-4.18,2.72-6.45c.5-1.59-.7-3.31.71-5.62,1.94-3.18,6-1.78,8.14-5,1.69-2.54,6.18-14,13.86-15.83C312.05,92.83,317.33,95.94,317.33,95.94Z" style="fill: rgb(38, 50, 56); transform-origin: 306.625px 120.991px;" id="elafa9d3bnv5" class="animable"></path><path d="M327.8,121.88a4.25,4.25,0,0,0,1,1.73l1.29,1.52a12.65,12.65,0,0,1,2.18,3.21,4,4,0,0,1-.12,3.54,5.79,5.79,0,0,1-1.21,1.43,7.35,7.35,0,0,0-1.41,1.55,3.46,3.46,0,0,0-.16,2.18c.11.67.25,1.31.33,2a4.75,4.75,0,0,1-.69,3.57,2.68,2.68,0,0,1-1.45,1,5,5,0,0,1-1.89.11c-.65-.06-1.3-.19-2-.28a3.3,3.3,0,0,0-2,.12,3.62,3.62,0,0,1,1.93.07c.65.15,1.29.34,1.95.45a5.29,5.29,0,0,0,2.06,0,3.27,3.27,0,0,0,1.79-1.14,5.1,5.1,0,0,0,.92-4c-.07-.68-.21-1.33-.3-2a2.76,2.76,0,0,1,.11-1.71c.56-1,1.89-1.72,2.55-3a4.43,4.43,0,0,0,0-4.11,12.78,12.78,0,0,0-2.44-3.22l-1.41-1.4A4.68,4.68,0,0,1,327.8,121.88Z" style="fill: rgb(38, 50, 56); transform-origin: 327.428px 133.031px;" id="elfi2lstco3cl" class="animable"></path><path d="M299,99.71a59.86,59.86,0,0,0-4,5.88c-.66,1-1.29,2-2,2.9a8.54,8.54,0,0,1-1.16,1.23,1.13,1.13,0,0,1-.31.21,1.27,1.27,0,0,1-.35.16c-.27.09-.55.16-.83.23a33.37,33.37,0,0,0-3.46,1,6.14,6.14,0,0,0-3,2.16,3.82,3.82,0,0,0-.66,1.78,5,5,0,0,0,.26,1.83,7.77,7.77,0,0,1,.57,3.46,7.36,7.36,0,0,0-.21-3.55,4.65,4.65,0,0,1-.14-1.69,3.28,3.28,0,0,1,.66-1.49A5.91,5.91,0,0,1,287.1,112c1.09-.39,2.24-.6,3.41-.89.29-.08.59-.17.88-.27a2.56,2.56,0,0,0,.87-.51,8.42,8.42,0,0,0,1.25-1.37,30.48,30.48,0,0,0,2-3l1.74-3.11A32.41,32.41,0,0,1,299,99.71Z" style="fill: rgb(38, 50, 56); transform-origin: 291.113px 110.13px;" id="ellve4i4gy74c" class="animable"></path><path d="M284,130.34a6.21,6.21,0,0,1,.37,2.47c.05.85.09,1.7.18,2.56a12.71,12.71,0,0,0,.49,2.56,5.59,5.59,0,0,0,1.34,2.34,7.07,7.07,0,0,0,5,1.43c.86,0,1.7-.08,2.54-.09a5.31,5.31,0,0,1,2.46.41,4.89,4.89,0,0,0-2.44-.78c-.86-.07-1.71-.07-2.55-.12-1.65-.09-3.39-.34-4.53-1.4a5,5,0,0,1-1.18-2,15.73,15.73,0,0,1-.6-2.41c-.15-.83-.26-1.67-.38-2.51-.07-.43-.14-.85-.24-1.27A2.5,2.5,0,0,0,284,130.34Z" style="fill: rgb(38, 50, 56); transform-origin: 290.19px 136.18px;" id="el5cuag3f75mq" class="animable"></path><path d="M298.06,144.6c.08,1.28,4.58,10.28,10.25,11,1.84.23,3.53-9.8,3.53-9.8l.29-.71,4.11-10-10.83-9.91-1.58-1.34s-.95,2.8-2.09,6.3l-.16.5c-.07.19-.14.38-.19.56-.18.52-.36,1.06-.52,1.59s-.26.8-.38,1.23l-.38,1.28A70.19,70.19,0,0,0,298.06,144.6Z" style="fill: rgb(247, 169, 160); transform-origin: 307.15px 139.722px;" id="elhjknjg8mjcl" class="animable"></path><path d="M316.24,135.1l-3.94,9.58a23.08,23.08,0,0,1-10.88-13.54l.32-1c1.15-3.49,2.09-6.29,2.09-6.29l1.58,1.32Z" style="fill: rgb(38, 50, 56); transform-origin: 308.83px 134.265px;" id="elvpjdd5diqq" class="animable"></path><path d="M332.31,120.86c-1.17,18.88-12.61,20.31-16.68,20-3.69-.23-16.25-1.49-17-20.39S307,96.2,315.43,96.28,333.48,102,332.31,120.86Z" style="fill: rgb(247, 169, 160); transform-origin: 315.497px 118.587px;" id="elskkfjy0zt9" class="animable"></path><path d="M299.32,120c3,.66,4.62-5.67,4.62-5.67s6.23.87,9.52-7.8a13.9,13.9,0,0,1-3.78,7s11.15.35,17-8.21c0,0-2.49,4.43-4.45,5.86,0,0,4.78-.65,7.54-4.08,0,0,1.2,5.57,2.48,7.24,0,0,2.19-19.29-15.9-19.69,0,0-11.25-.8-16.47,7.48S299.32,120,299.32,120Z" style="fill: rgb(38, 50, 56); transform-origin: 314.869px 107.339px;" id="el02xubwz1o8rm" class="animable"></path><path d="M301.51,122.15s-3.21-6.44-6.08-5.38-1.06,10,1.87,11.6a3.21,3.21,0,0,0,4.5-1.07Z" style="fill: rgb(247, 169, 160); transform-origin: 297.892px 122.766px;" id="el3zicc9exjde" class="animable"></path><path d="M296,119.31a0,0,0,0,0,0,.08c2,1.21,2.9,3.4,3.39,5.62a1.77,1.77,0,0,0-2.54-.87.07.07,0,0,0,0,.13,2,2,0,0,1,2,1,9.61,9.61,0,0,1,.76,1.88c.08.21.44.16.4-.07V127C300.53,124.25,299,120,296,119.31Z" style="fill: rgb(38, 50, 56); transform-origin: 298.055px 123.297px;" id="el611g3gi17rs" class="animable"></path><path d="M299.58,127.84a.94.94,0,0,1-1.06.79.93.93,0,0,1-.79-1,.93.93,0,1,1,1.85.26Z" style="fill: rgb(255, 255, 255); transform-origin: 298.658px 127.731px;" id="eluunrvb44ubm" class="animable"></path><path d="M329.09,116.55a10.28,10.28,0,0,1-1.22-.41,2.06,2.06,0,0,1-1.17-.64.67.67,0,0,1,.09-.81,1.65,1.65,0,0,1,1.65-.2,2.36,2.36,0,0,1,1.41,1A.71.71,0,0,1,329.09,116.55Z" style="fill: rgb(38, 50, 56); transform-origin: 328.278px 115.461px;" id="elulpk8cyyt0l" class="animable"></path><path d="M316.82,116.2c.43-.09.81-.25,1.23-.38a2.09,2.09,0,0,0,1.18-.62.66.66,0,0,0-.08-.81,1.66,1.66,0,0,0-1.64-.24,2.4,2.4,0,0,0-1.44,1A.71.71,0,0,0,316.82,116.2Z" style="fill: rgb(38, 50, 56); transform-origin: 317.655px 115.123px;" id="ellqewzvak4y" class="animable"></path><path d="M319,120.22s-.11,0-.11.1c-.07,1.27-.36,2.7-1.54,3,0,0,0,.08,0,.08C318.78,123.34,319.15,121.43,319,120.22Z" style="fill: rgb(38, 50, 56); transform-origin: 318.19px 121.81px;" id="elesh3kejycwk" class="animable"></path><path d="M318,118.8c-2-.33-2.54,3.73-.67,4S319.7,119.08,318,118.8Z" style="fill: rgb(38, 50, 56); transform-origin: 317.609px 120.797px;" id="elq79x9qp0m3" class="animable"></path><path d="M317.18,118.91c-.38.19-.78.55-1.21.54s-.82-.49-1.09-.94c0-.05-.07,0-.08,0a1.49,1.49,0,0,0,.91,1.83c.74.2,1.38-.41,1.67-1.17C317.44,119.07,317.34,118.84,317.18,118.91Z" style="fill: rgb(38, 50, 56); transform-origin: 316.067px 119.433px;" id="elbclkypy9zp" class="animable"></path><path d="M326.22,120.63s.09.07.08.12c-.21,1.25-.24,2.72.84,3.29,0,0,0,.08,0,.07C325.76,123.73,325.82,121.78,326.22,120.63Z" style="fill: rgb(38, 50, 56); transform-origin: 326.556px 122.37px;" id="eloi9taobjrni" class="animable"></path><path d="M327.51,119.47c2.05.12,1.66,4.19-.23,4.08S325.8,119.37,327.51,119.47Z" style="fill: rgb(38, 50, 56); transform-origin: 327.458px 121.51px;" id="elwns0aaev5u" class="animable"></path><path d="M328.34,119.81c.3.25.58.67,1,.74s.82-.34,1.14-.74c0,0,.06,0,.06,0-.05.78-.39,1.57-1.15,1.65s-1.13-.65-1.24-1.44C328.09,119.92,328.22,119.72,328.34,119.81Z" style="fill: rgb(38, 50, 56); transform-origin: 329.337px 120.627px;" id="elf4vri7bixzq" class="animable"></path><path d="M317.88,130.49c.25.35.48.8.93.92a3.43,3.43,0,0,0,1.39-.08c.05,0,.08,0,.05.07a1.73,1.73,0,0,1-1.71.4,1.35,1.35,0,0,1-.79-1.27A.07.07,0,0,1,317.88,130.49Z" style="fill: rgb(38, 50, 56); transform-origin: 319.006px 131.167px;" id="elqncbqw1f31m" class="animable"></path><path d="M323.83,126.3s.05,1.91-.05,2.8c0,.08-.23.1-.54.08h0a4.26,4.26,0,0,1-3.92-2.05c-.05-.09.08-.17.15-.11a6.34,6.34,0,0,0,3.72,1.55c.09-.24-.18-3.27,0-3.26a7.33,7.33,0,0,1,2,.69c0-4-.58-7.94-.5-11.91a.12.12,0,0,1,.24,0,64.29,64.29,0,0,1,1.09,12.8C325.92,127.37,324.17,126.5,323.83,126.3Z" style="fill: rgb(38, 50, 56); transform-origin: 322.668px 121.58px;" id="elbvz3vvfgaz" class="animable"></path><path d="M322.88,129a4.92,4.92,0,0,1-2.13,1.31,2.35,2.35,0,0,1-1.36-.06c-.94-.36-.87-1.26-.61-2a5.87,5.87,0,0,1,.56-1.12A6.45,6.45,0,0,0,322.88,129Z" style="fill: rgb(38, 50, 56); transform-origin: 320.745px 128.756px;" id="elvm5w3cvps0l" class="animable"></path><path d="M320.75,130.31a2.35,2.35,0,0,1-1.36-.06c-.94-.36-.87-1.26-.61-2A2.31,2.31,0,0,1,320.75,130.31Z" style="fill: rgb(255, 152, 185); transform-origin: 319.68px 129.316px;" id="elfaf4c0v4dgg" class="animable"></path><path d="M290,143.53a9.37,9.37,0,0,0,1.39,4.79c2.83,4.67,10.43,8.46,18,7.54,4.81-.59,7.78-2.53,9.28-5A35.3,35.3,0,0,1,290,143.53Z" style="fill: rgb(69, 90, 100); transform-origin: 304.335px 149.764px;" id="el66j2epv0rrd" class="animable"></path><path d="M283.49,137.28c8.58,14.65,33.54,21.13,49.26,7.91,11.1-9.36,16-28.65,7.64-44.7C328.25,77.28,303.71,79.67,290,91,275.59,102.94,277,126.16,283.49,137.28Zm16.74-37.09c11.07-8.15,30.94-8.64,40.6,7.87A24.72,24.72,0,0,1,334.44,140c-12.74,9.55-32.81,5.06-39.66-5.37C289.59,126.72,288.52,108.81,300.23,100.19Z" style="fill: rgb(0, 255, 128); transform-origin: 311.693px 117.507px;" id="el7dudojx3lh" class="animable"></path><g id="elsfq9zca8nq"><path d="M294.78,134.62c6.85,10.43,26.92,14.92,39.66,5.37a24.72,24.72,0,0,0,6.39-31.93c-9.66-16.51-29.53-16-40.6-7.87C288.52,108.81,289.59,126.72,294.78,134.62Z" style="fill: rgb(69, 90, 100); opacity: 0.1; transform-origin: 317.587px 119.957px;" class="animable"></path></g><g id="elo9tfjqduoae"><path d="M294.78,134.62c6.85,10.43,26.92,14.92,39.66,5.37a24.72,24.72,0,0,0,6.39-31.93c-9.66-16.51-29.53-16-40.6-7.87C288.52,108.81,289.59,126.72,294.78,134.62Z" style="fill: rgb(69, 90, 100); opacity: 0.1; transform-origin: 317.587px 119.957px;" class="animable"></path></g><g id="eldfh7k3iivnk"><g style="opacity: 0.2; transform-origin: 317.602px 119.935px;" class="animable"><path d="M318.59,94.69a183.52,183.52,0,0,1,24.83,31.48,24,24,0,0,0,.31-10.28A187.38,187.38,0,0,0,328.68,97,27.12,27.12,0,0,0,318.59,94.69Z" style="fill: rgb(255, 255, 255); transform-origin: 331.367px 110.43px;" id="el4dbpr1vb5iw" class="animable"></path><path d="M291.4,125a24.41,24.41,0,0,0,3.38,9.64,22.26,22.26,0,0,0,9,7.49A147.41,147.41,0,0,0,291.4,125Z" style="fill: rgb(255, 255, 255); transform-origin: 297.59px 133.565px;" id="elnnkac3wrb" class="animable"></path><path d="M313.07,95a178.61,178.61,0,0,1,28.47,36.34c.19-.37.36-.74.52-1.12a180.64,180.64,0,0,0-27.77-35.38Z" style="fill: rgb(255, 255, 255); transform-origin: 327.565px 113.09px;" id="ela7pxb1cq9ye" class="animable"></path><path d="M291.93,113.05a156.61,156.61,0,0,1,23.9,32.13c.38,0,.76,0,1.15,0A157.71,157.71,0,0,0,292.2,112C292.1,112.36,292,112.7,291.93,113.05Z" style="fill: rgb(255, 255, 255); transform-origin: 304.455px 128.59px;" id="el9b2tbj6tq48" class="animable"></path><path d="M291.06,120.09c0,.48,0,.94,0,1.41a152.6,152.6,0,0,1,16,21.95c.45.16.9.31,1.36.44A152.12,152.12,0,0,0,291.06,120.09Z" style="fill: rgb(255, 255, 255); transform-origin: 299.74px 131.99px;" id="el0xjng01ivbp" class="animable"></path><path d="M295.7,104.75a163.83,163.83,0,0,1,30,39.46,25.62,25.62,0,0,0,3.39-1.17,166.67,166.67,0,0,0-31.22-40.81A22.3,22.3,0,0,0,295.7,104.75Z" style="fill: rgb(255, 255, 255); transform-origin: 312.395px 123.22px;" id="elqv4zw2hzjzb" class="animable"></path></g></g><path d="M274.59,124.59c-1.64-4-1.67-12.28,2.51-16.22,4-3.72,10.79-4.09,13.81,4.35,2.08,5.83.43,12.54-2.79,15.63C283.56,132.72,276.75,129.94,274.59,124.59Z" style="fill: rgb(0, 255, 128); transform-origin: 282.697px 118.184px;" id="eltd0ukakn7ug" class="animable"></path><g id="elrwdf1w95wus"><path d="M274.59,124.59c-1.64-4-1.67-12.28,2.51-16.22,4-3.72,10.79-4.09,13.81,4.35,2.08,5.83.43,12.54-2.79,15.63C283.56,132.72,276.75,129.94,274.59,124.59Z" style="opacity: 0.1; transform-origin: 282.697px 118.184px;" class="animable"></path></g><path d="M273.33,123.12c-1.26-3.12-1.28-9.44,1.93-12.47,3-2.86,8.29-3.14,10.61,3.34,1.6,4.48.33,9.64-2.15,12C280.23,129.36,275,127.22,273.33,123.12Z" style="fill: rgb(0, 255, 128); transform-origin: 279.56px 118.189px;" id="elwj76d48zla9" class="animable"></path><path d="M281.36,157.88c4.18,24.86,24,57,30.6,64.24,10.05,11.07,56.18-.8,65.58-2.6,4-.76-8.35-35.75-12.65-35-3.75.64-39,11-40.05,9.76-.85-1-17.89-24-30.11-39.15C284.19,142.06,280.26,151.3,281.36,157.88Z" style="fill: rgb(247, 169, 160); transform-origin: 329.754px 187.653px;" id="elwwb13a6dzxt" class="animable"></path><path d="M356.59,186.63l6.45-1.71a21.93,21.93,0,0,0,5.85-2.7c7.23-4.17,27.51-9.69,45.82,5,7,5.61,6.14,13-2.18,8.45-5.87-3.2-9.66-5.92-11.86-6.43,0,0,4,9.42.86,14.46a109.86,109.86,0,0,1-9.09,12.59,24.14,24.14,0,0,1-2.51-1.49,12.45,12.45,0,0,1-12.39,4.75l-10.39,2.22Z" style="fill: rgb(69, 90, 100); transform-origin: 388.006px 199.708px;" id="ell5kjbtuy43f" class="animable"></path><path d="M376.42,179.35c4.29.84,13.36,2.79,20.22,7,7.62,4.63,21.06,15.62,17.58,21.21-2.55,4.1-8.05.35-8.05.35s4.59,5.71,1.48,8.91c-2.84,2.92-6.92-.23-6.92-.23s2.19,3.94-1.08,6.22c-3.94,2.75-7.89-6-14.28-6.64C383.93,216,376.42,179.35,376.42,179.35Z" style="fill: rgb(69, 90, 100); transform-origin: 395.602px 201.347px;" id="elviey4qkq4d" class="animable"></path><path d="M390.4,193.55c3.91,1.46,11.93,7,15.78,14.15.08.16,0,.31-.1.18a88.05,88.05,0,0,0-15.72-14.26S390.36,193.54,390.4,193.55Z" style="fill: rgb(38, 50, 56); transform-origin: 398.286px 200.739px;" id="el9jvbvxbo26d" class="animable"></path><path d="M386,201.38c3.24,1.61,11.25,7.74,14.9,15.06.08.17,0,.32-.11.18a93.59,93.59,0,0,0-14.84-15.17S385.9,201.36,386,201.38Z" style="fill: rgb(38, 50, 56); transform-origin: 393.435px 209.026px;" id="elogd5v6yj37s" class="animable"></path><path d="M356.59,186.63l10.56,35.11s-2.11,4-11.56,5.82-37,2.31-43.35-3.51-23.92-36-30.05-58.33,6.73-20.24,13.47-10.57,29.21,37.72,29.88,38,16.43-5.74,22.14-6.9S356.59,186.63,356.59,186.63Z" style="fill: rgb(0, 255, 128); transform-origin: 323.864px 188.503px;" id="ele3gz3d72czv" class="animable"></path><path d="M321.63,188.56c-1.58-1.61-3.06-3.29-4.53-5s-2.89-3.43-4.3-5.17-2.78-3.51-4.11-5.33l-2-2.72c-.64-.93-1.3-1.84-1.9-2.79.79.8,1.53,1.64,2.3,2.46l2.22,2.53c1.48,1.69,2.89,3.43,4.3,5.17s2.79,3.52,4.11,5.34S320.4,186.68,321.63,188.56Z" style="fill: rgb(38, 50, 56); transform-origin: 313.21px 178.055px;" id="eli1rdfi26zvp" class="animable"></path><path d="M309,172.73a12.24,12.24,0,0,1-1.09-2.13,23.27,23.27,0,0,1-.77-2.27,4.68,4.68,0,0,1,.74,1,9,9,0,0,1,.53,1.08A8.13,8.13,0,0,1,309,172.73Z" style="fill: rgb(38, 50, 56); transform-origin: 308.07px 170.53px;" id="elbjxtbz6wjxb" class="animable"></path><path d="M309.47,220.9c-1.36-1.62-2.61-3.34-3.87-5.05s-2.41-3.5-3.57-5.28c-2.31-3.56-4.43-7.24-6.46-11s-3.86-7.57-5.52-11.49a120.25,120.25,0,0,1-4.41-11.94c.88,1.94,1.62,3.92,2.53,5.83s1.71,3.88,2.64,5.77l2.76,5.71c1,1.88,1.91,3.77,2.94,5.61,1.94,3.76,4.07,7.41,6.22,11S307.13,217.37,309.47,220.9Z" style="fill: rgb(38, 50, 56); transform-origin: 297.555px 198.52px;" id="elr3j4rylln3" class="animable"></path><path d="M288.35,183.18a11.13,11.13,0,0,1-1.82-1.74,10.6,10.6,0,0,1-1.4-2.09,10.67,10.67,0,0,1,1.81,1.74A10.08,10.08,0,0,1,288.35,183.18Z" style="fill: rgb(38, 50, 56); transform-origin: 286.74px 181.265px;" id="elbv8ngqd0voe" class="animable"></path><g id="elak9alxao5mt"><path d="M351.45,190.5c1.42,3.83,2.64,7.75,3.83,11.67s2.36,7.76,3.51,11.64c.66,2.23,1.32,4.46,1.9,6.7,0,.15-.09.18-.14,0-1.39-3.85-2.59-7.78-3.84-11.67s-2.44-7.74-3.61-11.62c-.67-2.23-1.3-4.45-1.86-6.71C351.18,190.34,351.37,190.29,351.45,190.5Z" style="opacity: 0.1; transform-origin: 355.959px 205.498px;" class="animable"></path></g></g><g id="freepik--Stars--inject-30" class="animable" style="transform-origin: 249.717px 244.82px;"><polygon points="381.88 337.25 387.39 338.27 388.62 344.08 389.85 338.27 395.36 337.25 389.87 335.91 388.62 330.43 387.36 335.91 381.88 337.25" style="fill: rgb(199, 199, 199); transform-origin: 388.62px 337.255px;" id="el2a2rzig65a1" class="animable"></polygon><polygon points="114.28 321.65 119.78 322.67 121.02 328.47 122.25 322.67 127.75 321.64 122.27 320.3 121.02 314.82 119.76 320.3 114.28 321.65" style="fill: rgb(199, 199, 199); transform-origin: 121.015px 321.645px;" id="el8xc66qw56rp" class="animable"></polygon><polygon points="325.61 243.82 331.12 244.84 332.35 250.65 333.58 244.84 339.09 243.82 333.61 242.48 332.35 237 331.1 242.48 325.61 243.82" style="fill: rgb(199, 199, 199); transform-origin: 332.35px 243.825px;" id="eloehm0j6ae9" class="animable"></polygon><polygon points="434.24 303.07 437.32 303.64 438.01 306.88 438.7 303.64 441.77 303.07 438.71 302.32 438.01 299.25 437.31 302.32 434.24 303.07" style="fill: rgb(199, 199, 199); transform-origin: 438.005px 303.065px;" id="el0avk0f72z98" class="animable"></polygon><polygon points="200.6 426.57 203.68 427.14 204.36 430.38 205.05 427.14 208.13 426.57 205.06 425.82 204.36 422.75 203.66 425.82 200.6 426.57" style="fill: rgb(199, 199, 199); transform-origin: 204.365px 426.565px;" id="el51koisxlh0c" class="animable"></polygon><polygon points="426.71 156.97 429.79 157.54 430.48 160.79 431.16 157.54 434.24 156.97 431.18 156.22 430.48 153.16 429.77 156.22 426.71 156.97" style="fill: rgb(199, 199, 199); transform-origin: 430.475px 156.975px;" id="el3daz5njiqi8" class="animable"></polygon><polygon points="63.52 226.78 66.6 227.35 67.29 230.6 67.98 227.35 71.06 226.78 67.99 226.03 67.29 222.97 66.59 226.03 63.52 226.78" style="fill: rgb(199, 199, 199); transform-origin: 67.29px 226.785px;" id="el3x36o4z3t43" class="animable"></polygon><polygon points="80.04 391.98 83.12 392.55 83.81 395.79 84.5 392.55 87.57 391.98 84.51 391.23 83.81 388.16 83.11 391.23 80.04 391.98" style="fill: rgb(199, 199, 199); transform-origin: 83.805px 391.975px;" id="el8smfgfjrqxc" class="animable"></polygon><polygon points="414.83 239.19 417.91 239.75 418.6 243 419.28 239.75 422.36 239.18 419.3 238.44 418.6 235.37 417.89 238.44 414.83 239.19" style="fill: rgb(199, 199, 199); transform-origin: 418.595px 239.185px;" id="elo91ujx1rxwg" class="animable"></polygon><polygon points="172.92 83.46 176 84.03 176.69 87.27 177.38 84.03 180.46 83.45 177.39 82.7 176.69 79.64 175.99 82.7 172.92 83.46" style="fill: rgb(199, 199, 199); transform-origin: 176.69px 83.455px;" id="el7ylxs3u2sxi" class="animable"></polygon><polygon points="293.45 332.29 296.53 332.86 297.22 336.1 297.91 332.86 300.99 332.29 297.92 331.54 297.22 328.47 296.52 331.54 293.45 332.29" style="fill: rgb(199, 199, 199); transform-origin: 297.22px 332.285px;" id="elp7oz16a511e" class="animable"></polygon><path d="M193.31,433.59a.89.89,0,0,1,0,1.78A.89.89,0,0,1,193.31,433.59Z" style="fill: rgb(199, 199, 199); transform-origin: 193.31px 434.48px;" id="elfijltii89nc" class="animable"></path><path d="M352.52,266.2a.9.9,0,0,1,0,1.79A.9.9,0,0,1,352.52,266.2Z" style="fill: rgb(199, 199, 199); transform-origin: 352.52px 267.095px;" id="el7zcjszjl0ou" class="animable"></path><path d="M144,426.89a.9.9,0,0,1,0,1.79A.9.9,0,0,1,144,426.89Z" style="fill: rgb(199, 199, 199); transform-origin: 144px 427.785px;" id="elyh38v4kay2r" class="animable"></path><path d="M395,277.89a.9.9,0,0,1,0,1.79A.9.9,0,0,1,395,277.89Z" style="fill: rgb(199, 199, 199); transform-origin: 395px 278.785px;" id="eluyyjzd8edp8" class="animable"></path><path d="M215.67,417.54a.63.63,0,0,1,0,1.26A.63.63,0,0,1,215.67,417.54Z" style="fill: rgb(199, 199, 199); transform-origin: 215.67px 418.17px;" id="els6dyj9utgy" class="animable"></path><path d="M89.59,89.71a.63.63,0,0,1,0,1.26A.63.63,0,0,1,89.59,89.71Z" style="fill: rgb(199, 199, 199); transform-origin: 89.59px 90.34px;" id="els244a0vwken" class="animable"></path><path d="M333.09,292.64a.63.63,0,0,1,0,1.26A.63.63,0,0,1,333.09,292.64Z" style="fill: rgb(199, 199, 199); transform-origin: 333.09px 293.27px;" id="el7aux9x28wk4" class="animable"></path><path d="M311.69,281.16a1.72,1.72,0,0,1,0,3.43A1.72,1.72,0,0,1,311.69,281.16Z" style="fill: rgb(199, 199, 199); transform-origin: 311.69px 282.875px;" id="elq0ed0qwvwyb" class="animable"></path><polygon points="186.4 147.26 191.91 148.28 193.14 154.08 194.37 148.28 199.88 147.25 194.39 145.91 193.14 140.43 191.88 145.91 186.4 147.26" style="fill: rgb(199, 199, 199); transform-origin: 193.14px 147.255px;" id="eljwpeu1gif4" class="animable"></polygon><polygon points="245.11 58.08 248.19 58.65 248.88 61.9 249.57 58.65 252.65 58.08 249.58 57.33 248.88 54.27 248.18 57.33 245.11 58.08" style="fill: rgb(199, 199, 199); transform-origin: 248.88px 58.085px;" id="elll93gtrcgik" class="animable"></polygon><path d="M58.47,141.39a.9.9,0,0,1,0,1.79A.9.9,0,0,1,58.47,141.39Z" style="fill: rgb(199, 199, 199); transform-origin: 58.47px 142.285px;" id="els3lvnsz7lu" class="animable"></path><path d="M72.49,378.09a.89.89,0,0,1,0,1.78A.89.89,0,0,1,72.49,378.09Z" style="fill: rgb(199, 199, 199); transform-origin: 72.49px 378.98px;" id="el6aqdwtbkyr" class="animable"></path><path d="M94,216.21A.89.89,0,0,1,94,218,.89.89,0,0,1,94,216.21Z" style="fill: rgb(199, 199, 199); transform-origin: 94px 217.105px;" id="elel8yoj38av8" class="animable"></path><path d="M129.34,335.54a.63.63,0,0,1,0,1.26A.63.63,0,0,1,129.34,335.54Z" style="fill: rgb(199, 199, 199); transform-origin: 129.34px 336.17px;" id="elydq1d4tm1a" class="animable"></path><path d="M262.52,416.47a.63.63,0,0,1,0,1.26A.63.63,0,0,1,262.52,416.47Z" style="fill: rgb(199, 199, 199); transform-origin: 262.52px 417.1px;" id="elowb5zlxbhjs" class="animable"></path><path d="M356.29,127.62a.63.63,0,0,1,0,1.26A.63.63,0,0,1,356.29,127.62Z" style="fill: rgb(199, 199, 199); transform-origin: 356.29px 128.25px;" id="elhdv1ou5tgtf" class="animable"></path><path d="M242.23,89a.63.63,0,0,1,0,1.26A.63.63,0,0,1,242.23,89Z" style="fill: rgb(199, 199, 199); transform-origin: 242.23px 89.63px;" id="elqvterzewjdf" class="animable"></path><path d="M204.37,313.11a1.71,1.71,0,0,1,0,3.42A1.71,1.71,0,0,1,204.37,313.11Z" style="fill: rgb(199, 199, 199); transform-origin: 204.37px 314.82px;" id="elyhj8fag8d7d" class="animable"></path><path d="M429.72,183.84a1.71,1.71,0,0,1,0,3.42A1.71,1.71,0,0,1,429.72,183.84Z" style="fill: rgb(199, 199, 199); transform-origin: 429.72px 185.55px;" id="el6ewc6w6ghxw" class="animable"></path><path d="M79.6,333.83a1.71,1.71,0,0,1,0,3.42A1.71,1.71,0,0,1,79.6,333.83Z" style="fill: rgb(199, 199, 199); transform-origin: 79.6px 335.54px;" id="el09ah5fgr0k8o" class="animable"></path><polygon points="184 174.82 187.08 175.39 187.77 178.64 188.45 175.39 191.53 174.82 188.47 174.07 187.77 171.01 187.06 174.07 184 174.82" style="fill: rgb(199, 199, 199); transform-origin: 187.765px 174.825px;" id="eljpa1p5fm0q" class="animable"></polygon><polygon points="288.73 423.25 291.81 423.82 292.5 427.07 293.18 423.82 296.26 423.25 293.2 422.5 292.5 419.44 291.8 422.5 288.73 423.25" style="fill: rgb(199, 199, 199); transform-origin: 292.495px 423.255px;" id="elxttl80otkyi" class="animable"></polygon><path d="M302.37,383.27a.89.89,0,0,1,0,1.78A.89.89,0,0,1,302.37,383.27Z" style="fill: rgb(199, 199, 199); transform-origin: 302.37px 384.16px;" id="elcxcrgaraxdc" class="animable"></path><path d="M337.15,359.53a.89.89,0,0,1,0,1.78A.89.89,0,0,1,337.15,359.53Z" style="fill: rgb(199, 199, 199); transform-origin: 337.15px 360.42px;" id="elzrim2eik84" class="animable"></path><polygon points="227.09 400.52 230.17 401.09 230.86 404.33 231.55 401.09 234.63 400.51 231.56 399.77 230.86 396.7 230.16 399.77 227.09 400.52" style="fill: rgb(199, 199, 199); transform-origin: 230.86px 400.515px;" id="elnaynxoz2ej" class="animable"></polygon><path d="M353.83,113.07a.9.9,0,0,1,0,1.79A.9.9,0,0,1,353.83,113.07Z" style="fill: rgb(199, 199, 199); transform-origin: 353.83px 113.965px;" id="ele9wruglrd4s" class="animable"></path><path d="M375.3,362.34a.64.64,0,0,1,0,1.27A.64.64,0,0,1,375.3,362.34Z" style="fill: rgb(199, 199, 199); transform-origin: 375.3px 362.975px;" id="elkeq28actuj" class="animable"></path><polygon points="106.65 255 109.73 255.57 110.42 258.82 111.1 255.57 114.18 255 111.12 254.25 110.42 251.19 109.72 254.25 106.65 255" style="fill: rgb(199, 199, 199); transform-origin: 110.415px 255.005px;" id="el2qtd0spwy9n" class="animable"></polygon><path d="M71.06,304.12a.89.89,0,0,1,0,1.78A.89.89,0,0,1,71.06,304.12Z" style="fill: rgb(199, 199, 199); transform-origin: 71.06px 305.01px;" id="elbnslzl97y4m" class="animable"></path><path d="M194.18,238.39a.89.89,0,0,1,0,1.78A.89.89,0,0,1,194.18,238.39Z" style="fill: rgb(199, 199, 199); transform-origin: 194.18px 239.28px;" id="elmnresoq7y2o" class="animable"></path><path d="M89.59,148.22a.63.63,0,0,1,0,1.26A.63.63,0,0,1,89.59,148.22Z" style="fill: rgb(199, 199, 199); transform-origin: 89.59px 148.85px;" id="elx2zrbszc1yn" class="animable"></path><path d="M81.51,142.41a1.72,1.72,0,0,1,0,3.43A1.72,1.72,0,0,1,81.51,142.41Z" style="fill: rgb(199, 199, 199); transform-origin: 81.51px 144.125px;" id="eli3p35udd8r" class="animable"></path><path d="M372.9,222a1.71,1.71,0,0,1,0,3.42A1.71,1.71,0,0,1,372.9,222Z" style="fill: rgb(199, 199, 199); transform-origin: 372.9px 223.71px;" id="el5xa6ev2hhdo" class="animable"></path></g><defs>     <filter id="active" height="200%">         <feMorphology in="SourceAlpha" result="DILATED" operator="dilate" radius="2"></feMorphology>                <feFlood flood-color="#32DFEC" flood-opacity="1" result="PINK"></feFlood>        <feComposite in="PINK" in2="DILATED" operator="in" result="OUTLINE"></feComposite>        <feMerge>            <feMergeNode in="OUTLINE"></feMergeNode>            <feMergeNode in="SourceGraphic"></feMergeNode>        </feMerge>    </filter>    <filter id="hover" height="200%">        <feMorphology in="SourceAlpha" result="DILATED" operator="dilate" radius="2"></feMorphology>                <feFlood flood-color="#ff0000" flood-opacity="0.5" result="PINK"></feFlood>        <feComposite in="PINK" in2="DILATED" operator="in" result="OUTLINE"></feComposite>        <feMerge>            <feMergeNode in="OUTLINE"></feMergeNode>            <feMergeNode in="SourceGraphic"></feMergeNode>        </feMerge>            <feColorMatrix type="matrix" values="0   0   0   0   0                0   1   0   0   0                0   0   0   0   0                0   0   0   1   0 "></feColorMatrix>    </filter></defs></svg>